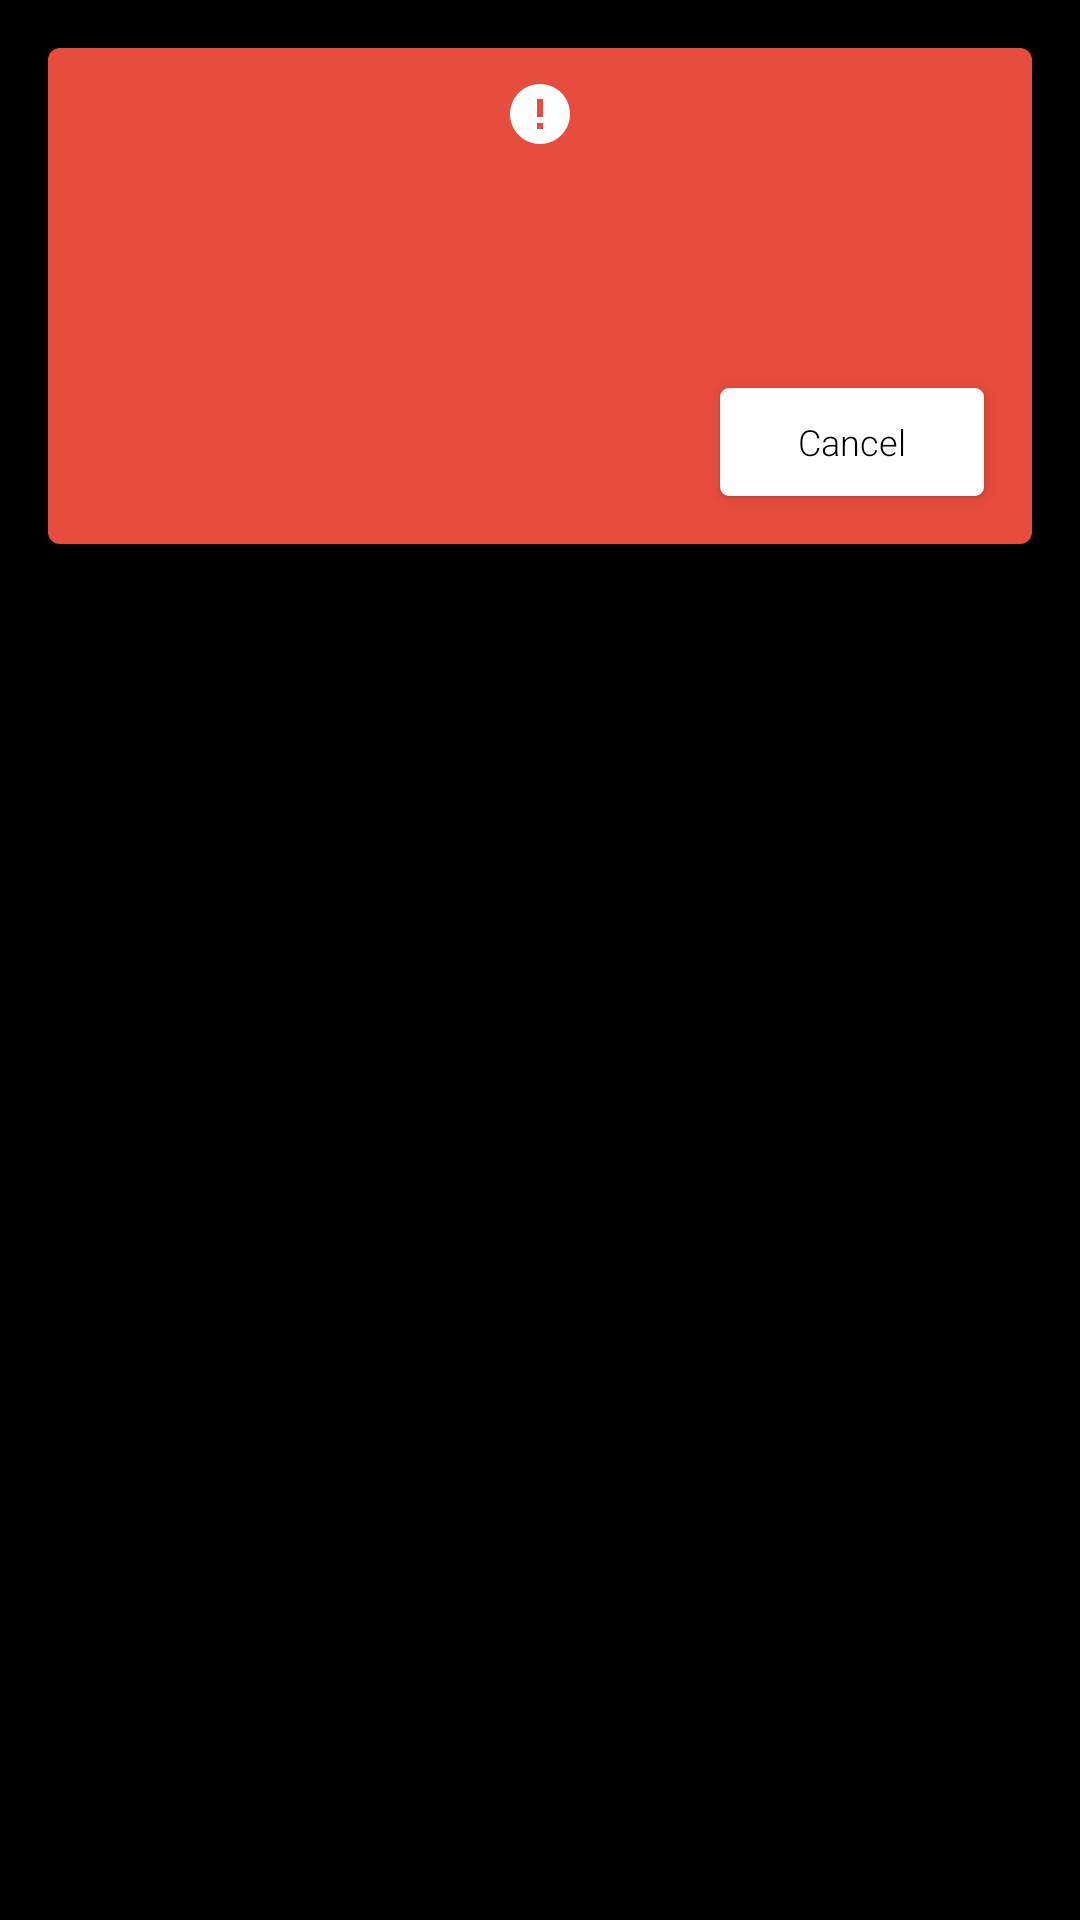

Reconstruct the res/layout file that produces this screen, plus the resources it refers to.
<!-- AndroidManifest.xml: application theme AppTheme -->
<!-- res/layout/alert_error_with_title_dialog.xml -->
<?xml version="1.0" encoding="utf-8"?>
<LinearLayout xmlns:android="http://schemas.android.com/apk/res/android"
              android:layout_width="match_parent"
              android:layout_height="match_parent"
              android:orientation="vertical">

    <LinearLayout
            android:layout_width="match_parent"
            android:layout_height="wrap_content"
            android:layout_margin="@dimen/text_margin"
            android:background="@drawable/shape_rect_error"
            android:elevation="6dp"
            android:orientation="vertical">

        <TextView
                android:id="@+id/error_view_title"
                android:layout_width="match_parent"
                android:layout_height="wrap_content"
                android:drawableTop="@drawable/ic_error"
                android:drawablePadding="10dp"
                android:elevation="6dp"
                android:gravity="center"
                android:padding="10dp"
                android:textAllCaps="false"
                android:textColor="@color/white"
                android:textSize="18sp"/>

        <TextView
                android:id="@+id/error_view"
                android:layout_width="match_parent"
                android:layout_height="wrap_content"
                android:elevation="6dp"
                android:gravity="center"
                android:textAllCaps="false"
                android:textColor="@color/white"/>


        <Button
                android:id="@+id/dismissButton"
                android:layout_width="wrap_content"
                android:layout_height="36dp"
                android:layout_gravity="end"
                android:layout_margin="16dp"
                android:background="@drawable/primary_button_selector"
                android:elevation="4dp"
                android:fontFamily="sans-serif-light"
                android:text="@string/cancel"
                android:textAllCaps="false"
                android:textColor="@color/black"
                android:textSize="12sp"/>


    </LinearLayout>

</LinearLayout>
<!-- resources referenced by this layout -->
<resources>
  <color name="black">#000000</color>
  <color name="white">#ffffff</color>
  <dimen name="text_margin">16dp</dimen>
  <!-- drawable ic_error (drawable) -->
  <vector xmlns:android="http://schemas.android.com/apk/res/android" android:height="24dp"
          android:tint="#FFFFFF" android:viewportHeight="24.0"
          android:viewportWidth="24.0" android:width="24dp">
      <path android:fillColor="#FF000000"
            android:pathData="M12,2C6.48,2 2,6.48 2,12s4.48,10 10,10 10,-4.48 10,-10S17.52,2 12,2zM13,17h-2v-2h2v2zM13,13h-2L11,7h2v6z"/>
  </vector>
  <!-- drawable primary_button_selector (drawable) -->
  <?xml version="1.0" encoding="utf-8"?>
  <selector xmlns:android="http://schemas.android.com/apk/res/android">
  
      <item android:state_pressed="true">
          <shape android:shape="rectangle">
              <corners android:radius="3dip"/>
              <solid android:color="@color/LightSlateGray"/>
          </shape>
      </item>
      <item android:state_focused="true">
          <shape android:shape="rectangle">
              <corners android:radius="3dip"/>
              <solid android:color="@color/LightSlateGray"/>
          </shape>
      </item>
      <item>
          <shape android:shape="rectangle">
              <corners android:radius="3dip"/>
              <solid android:color="@color/white"/>
          </shape>
      </item>
  
  </selector>
  <!-- drawable shape_rect_error (drawable) -->
  <shape xmlns:android="http://schemas.android.com/apk/res/android"
         android:shape="rectangle">
  
      <solid android:color="@color/colorError"/>
      <corners android:radius="4dp"/>
  
  </shape>
  <string name="cancel">Cancel</string>
  <style name="AppTheme" parent="Theme.MaterialComponents.Light.DarkActionBar">
          <item name="colorPrimary">@color/colorPrimary</item>
          <item name="colorPrimaryDark">@color/colorPrimaryDark</item>
          <item name="colorAccent">@color/colorAccent</item>
          <item name="android:windowBackground">@color/black</item>
      </style>
  <color name="LightSlateGray">#778899</color>
  <color name="colorError">#E74C3C</color>
  <color name="colorPrimary">#000000</color>
  <color name="colorPrimaryDark">#000000</color>
  <color name="colorAccent">#62D6C6</color>
</resources>
